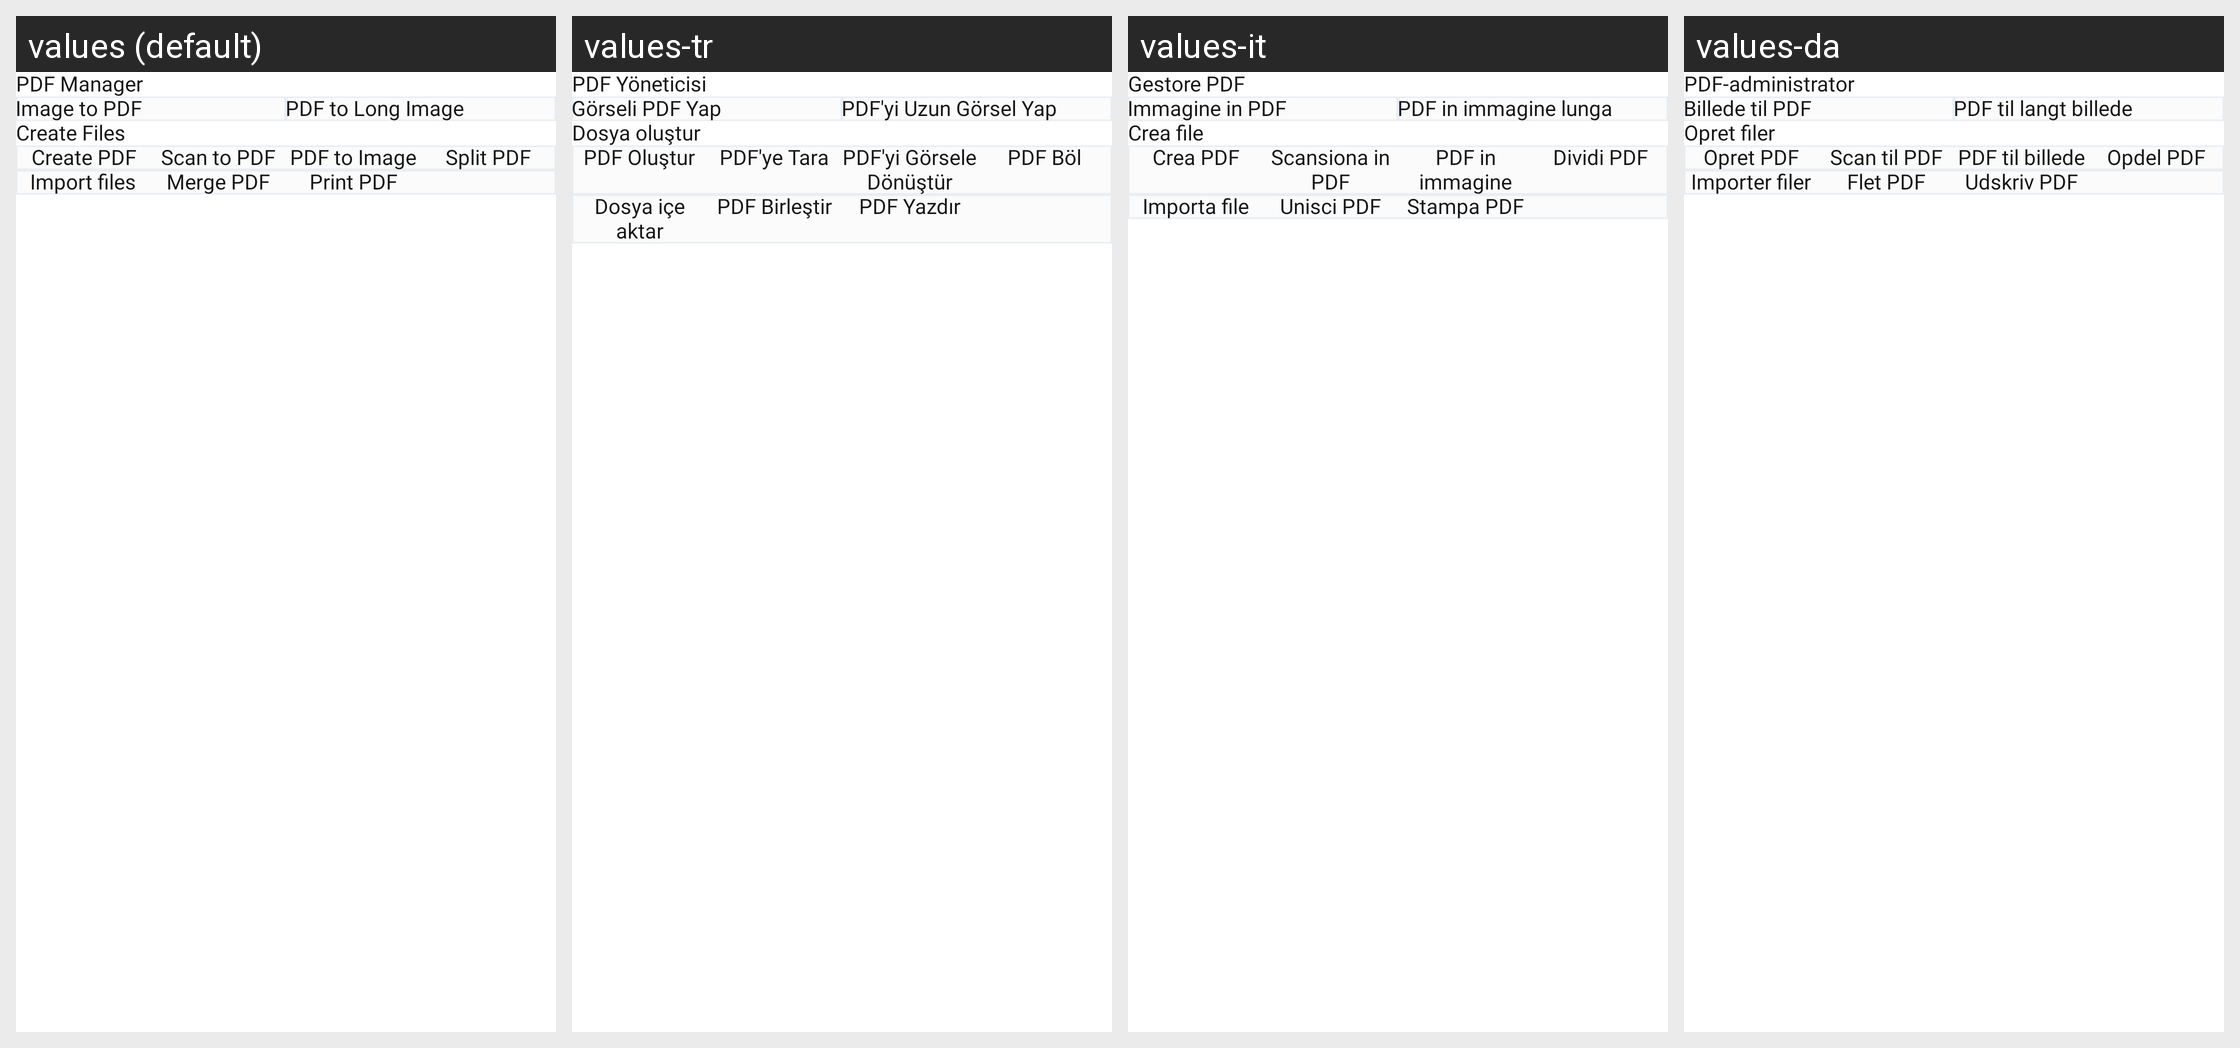

The same Android screen rendered under several of its app's locales, left to right. List the strings drawn on it with the default value and each locale's translation.
Android screen res/layout/pdf_create_manage_design.xml rendered under 4 locales, left to right: values (default), values-tr, values-it, values-da. Device: Nexus 5 (rendered at 1080×1920; each locale shown at half size, 540×960, under a caption strip naming it); theme Theme.PdfReader.
Other locales in the repository, not shown: values-de, values-es, values-fil, values-fr, values-hi, values-pt, values-ru, values-th, values-zh.
Strings drawn on this screen, with the default value and each locale's value (text and hints the layout hard-codes, and strings that could not be matched under every locale, appear in the picture but are not listed):

pdf_manager
  values: PDF Manager
  values-tr: PDF Yöneticisi
  values-it: Gestore PDF
  values-da: PDF-administrator

image_to_pdf
  values: Image to PDF
  values-tr: Görseli PDF Yap
  values-it: Immagine in PDF
  values-da: Billede til PDF

pdf_to_long_image
  values: PDF to Long Image
  values-tr: PDF'yi Uzun Görsel Yap
  values-it: PDF in immagine lunga
  values-da: PDF til langt billede

create_files
  values: Create Files
  values-tr: Dosya oluştur
  values-it: Crea file
  values-da: Opret filer

create_pdf
  values: Create PDF
  values-tr: PDF Oluştur
  values-it: Crea PDF
  values-da: Opret PDF

scan_to_pdf
  values: Scan to PDF
  values-tr: PDF'ye Tara
  values-it: Scansiona in PDF
  values-da: Scan til PDF

pdf_to_image
  values: PDF to Image
  values-tr: PDF'yi Görsele Dönüştür
  values-it: PDF in immagine
  values-da: PDF til billede

split_pdf
  values: Split PDF
  values-tr: PDF Böl
  values-it: Dividi PDF
  values-da: Opdel PDF

import_files
  values: Import files
  values-tr: Dosya içe aktar
  values-it: Importa file
  values-da: Importer filer

merge_pdf
  values: Merge PDF
  values-tr: PDF Birleştir
  values-it: Unisci PDF
  values-da: Flet PDF

print_pdf
  values: Print PDF
  values-tr: PDF Yazdır
  values-it: Stampa PDF
  values-da: Udskriv PDF
